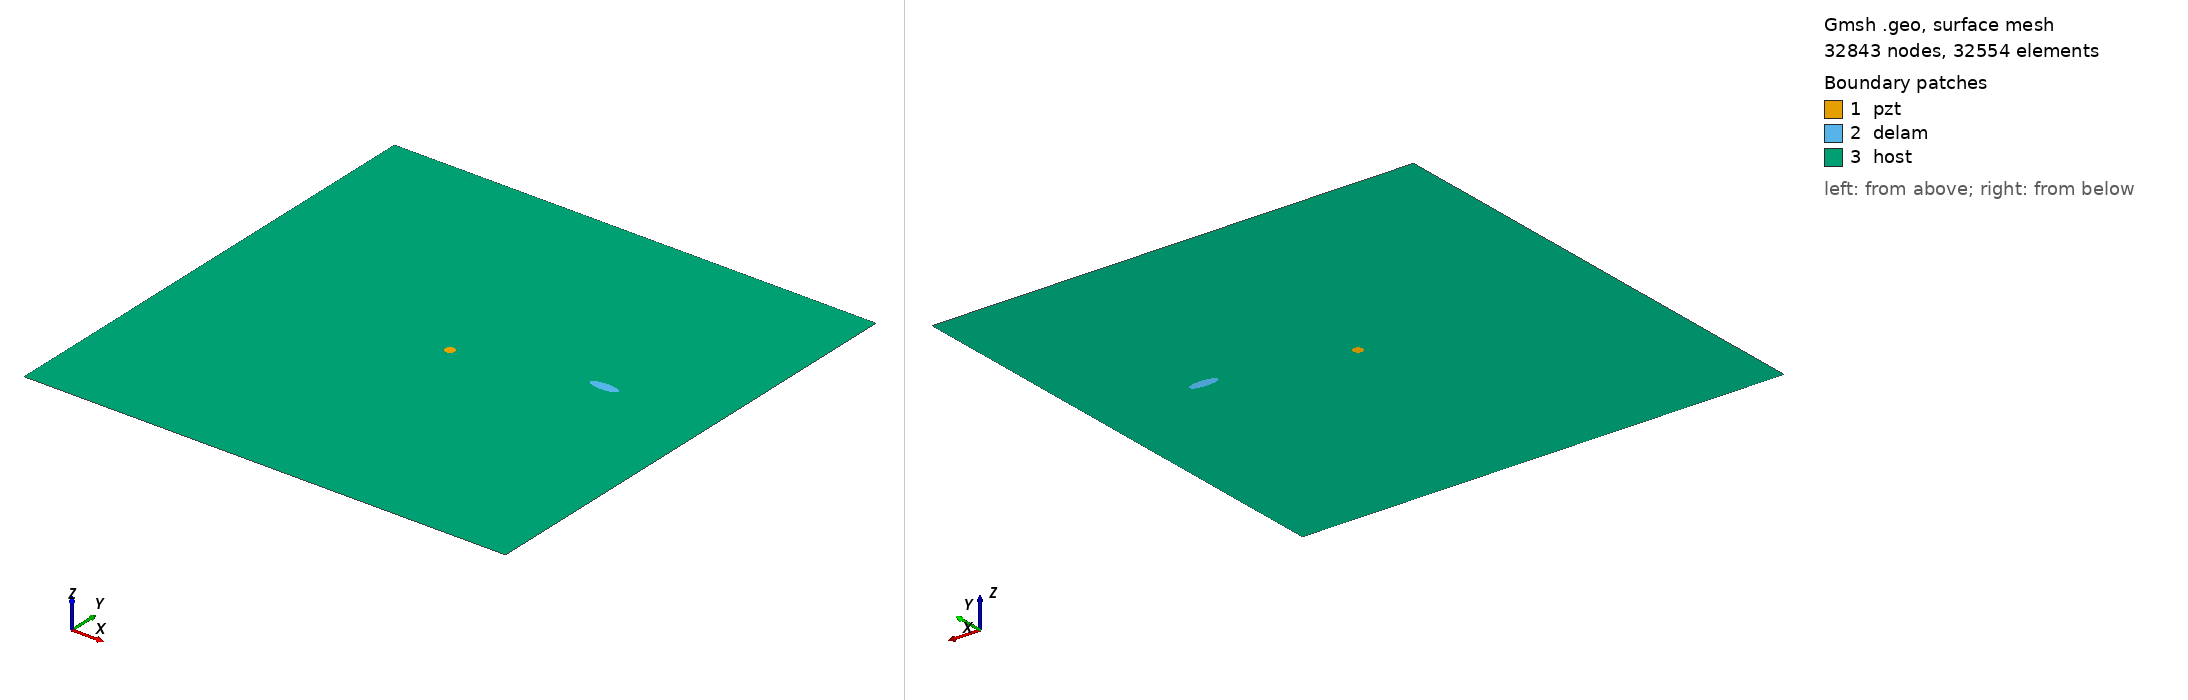

Gmsh geometry script, surface-meshed: 32843 nodes, 32554 surface elements. Boundary patches (legend numbers): 1 pzt, 2 delam, 3 host. Left view from above one corner, right view from below the opposite corner. Legend entries are the model's physical surfaces. The drawing asked Gmsh for element sizes between 1% and 20% of the model's largest extent; the script's own settings can give other sizes.

=== m2_45_delam1_position_no_58_a_15mm_b_5mm_angle_0.geo (drawn) ===
SetFactory("OpenCASCADE");
L=0.500000; 
W=0.500000; 
a=0.015000; 
b=0.005000; 
x=0.388889; 
y=0.277778; 
alpha=0.000000 *Pi; 
r=0.005000; 
xpzt=0.250000; 
ypzt=0.250000; 
//+
Point(1) = {0, 0, 0, 1.0};
//+
Point(2) = {L, 0, 0, 1.0};
//+
Point(3) = {L, W, 0, 1.0};
//+
Point(4) = {0, W, 0, 1.0};
//+
Line(1) = {1, 2};
//+
Line(2) = {2, 3};
//+
Line(3) = {3, 4};
//+
Line(4) = {4, 1};
//+
Circle(5) = {xpzt, ypzt, -0, r, 0, 2*Pi};
//+
Ellipse(6) = {x, y, -0, a, b, 0, 2*Pi};
//+
Rotate {{0, 0, 1}, {x, y, 0}, alpha} {
  Curve{6}; 
}
//+
Curve Loop(1) = {4, 1, 2, 3};
//+
Curve Loop(2) = {6};
//+
Curve Loop(3) = {5};
//+
Curve Loop(4) = {6};
//+
Curve Loop(5) = {5};
//+
Plane Surface(1) = {5};
//+
Plane Surface(2) = {4};
//+
Plane Surface(3) = {1, 2, 3};
//+
Point(9) = {xpzt, ypzt, 0, 1.0};
//+
Point{9} In Surface {1};// mesh node at centre of pzt
//+
Physical Surface("pzt") = {1};
//+
Physical Surface("delam") = {2};
//+
Physical Surface("host") = {3};

Mesh.Algorithm = 6; // Frontal
Mesh.CharacteristicLengthFactor = 0.070000;
Mesh.CharacteristicLengthMin = 0.001000;
Mesh.CharacteristicLengthMax = 0.200000;
Mesh.RecombineAll = 1; // Apply recombination algorithm
Mesh.SubdivisionAlgorithm = 1; // 1: all quadrangles
Mesh.Smoothing = 1;
